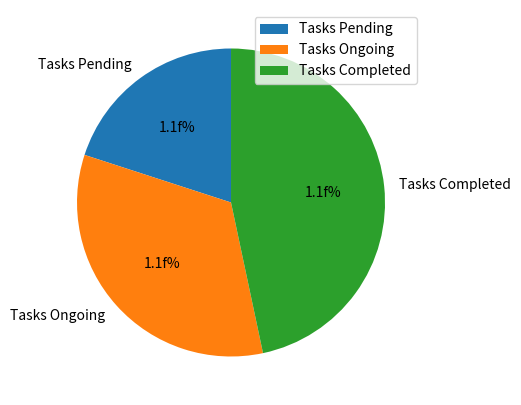

This chart was generated by the following Python code:
import pandas as pd
import matplotlib.pyplot as plt

fig = plt.figure()

data = {'Tasks': [300, 500, 700]}

df = pd.DataFrame(data, columns=["Tasks"],
                  index=['Tasks Pending', 'Tasks Ongoing', 'Tasks Completed'])

df.plot.pie(y='Tasks', figsize=(5, 5), autopct='1.1f%%', startangle=90)

plt.draw()

fig1 = plt.gcf()

fig1.savefig('./one.png')
